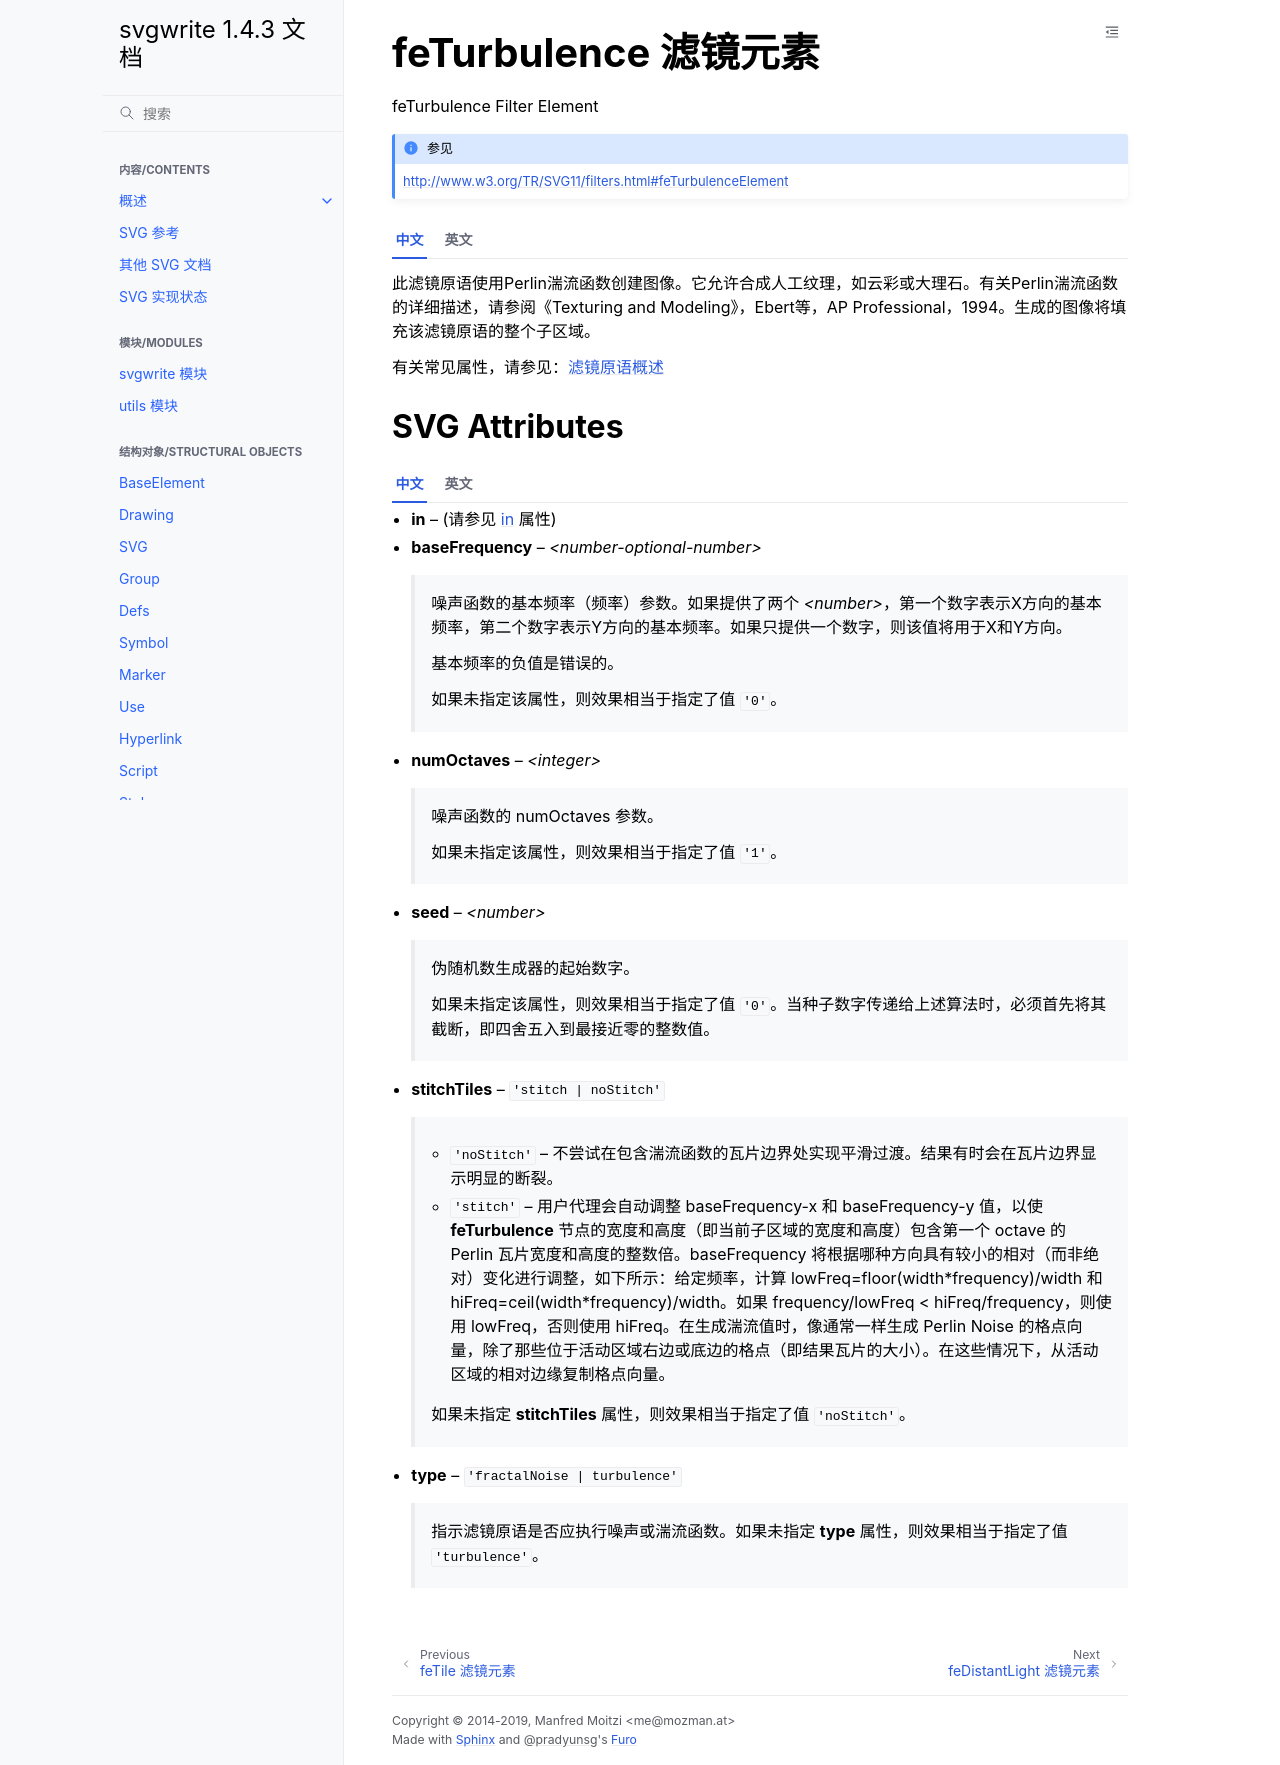

repository: hellowac/svgwrite-zh-cn · page: classes/fe_turbulence.html · generator: sphinx

.. _feTurbulence:

feTurbulence 滤镜元素
===========================

feTurbulence Filter Element

.. seealso:: http://www.w3.org/TR/SVG11/filters.html#feTurbulenceElement

.. tab:: 中文

    此滤镜原语使用Perlin湍流函数创建图像。它允许合成人工纹理，如云彩或大理石。有关Perlin湍流函数的详细描述，请参阅《Texturing and Modeling》，Ebert等，AP Professional，1994。生成的图像将填充该滤镜原语的整个子区域。

    有关常见属性，请参见：:ref:`filter_primitive`

.. tab:: 英文

    This filter primitive creates an image using the Perlin turbulence function. It
    allows the synthesis of artificial textures like clouds or marble. For a
    detailed description the of the Perlin turbulence function, see "Texturing and
    Modeling", Ebert et al, AP Professional, 1994. The resulting image will fill the
    entire filter primitive subregion for this filter primitive.

    For common properties see: :ref:`filter_primitive`

SVG Attributes
--------------

.. tab:: 中文

    * **in** -- (请参见 :ref:`in <in_attr>` 属性)

    * **baseFrequency** -- `<number-optional-number>`

        噪声函数的基本频率（频率）参数。如果提供了两个 `<number>`，第一个数字表示X方向的基本频率，第二个数字表示Y方向的基本频率。如果只提供一个数字，则该值将用于X和Y方向。

        基本频率的负值是错误的。

        如果未指定该属性，则效果相当于指定了值 ``'0'``。

    * **numOctaves** -- `<integer>`

        噪声函数的 numOctaves 参数。

        如果未指定该属性，则效果相当于指定了值 ``'1'``。

    * **seed** -- `<number>`

        伪随机数生成器的起始数字。

        如果未指定该属性，则效果相当于指定了值 ``'0'``。当种子数字传递给上述算法时，必须首先将其截断，即四舍五入到最接近零的整数值。

    * **stitchTiles** -- ``'stitch | noStitch'``

        * ``'noStitch'`` -- 不尝试在包含湍流函数的瓦片边界处实现平滑过渡。结果有时会在瓦片边界显示明显的断裂。

        * ``'stitch'`` -- 用户代理会自动调整 baseFrequency-x 和 baseFrequency-y 值，以使 **feTurbulence** 节点的宽度和高度（即当前子区域的宽度和高度）包含第一个 octave 的 Perlin 瓦片宽度和高度的整数倍。baseFrequency 将根据哪种方向具有较小的相对（而非绝对）变化进行调整，如下所示：给定频率，计算 lowFreq=floor(width*frequency)/width 和 hiFreq=ceil(width*frequency)/width。如果 frequency/lowFreq < hiFreq/frequency，则使用 lowFreq，否则使用 hiFreq。在生成湍流值时，像通常一样生成 Perlin Noise 的格点向量，除了那些位于活动区域右边或底边的格点（即结果瓦片的大小）。在这些情况下，从活动区域的相对边缘复制格点向量。

        如果未指定 **stitchTiles** 属性，则效果相当于指定了值 ``'noStitch'``。

    * **type** -- ``'fractalNoise | turbulence'``

        指示滤镜原语是否应执行噪声或湍流函数。如果未指定 **type** 属性，则效果相当于指定了值 ``'turbulence'``。


.. tab:: 英文

    * **in** -- (see :ref:`in <in_attr>` attribute)

    * **baseFrequency** -- `<number-optional-number>`

        The base frequency (frequencies) parameter(s) for the noise function. If two
        `<number>s` are provided, the first number represents a base frequency in
        the X direction and the second value represents a base frequency in the Y
        direction. If one number is provided, then that value is used for both X
        and Y.

        A negative value for base frequency is an error.

        If the attribute is not specified, then the effect is as if a value of ``'0'``
        were specified.

    * **numOctaves** -- `<integer>`

        The numOctaves parameter for the noise function.

        If the attribute is not specified, then the effect is as if a value of ``'1'``
        were specified.

    * **seed** -- `<number>`

        The starting number for the pseudo random number generator.

        If the attribute is not specified, then the effect is as if a value of ``'0'``
        were specified. When the seed number is handed over to the algorithm above
        it must first be truncated, i.e. rounded to the closest integer value
        towards zero.

    * **stitchTiles** -- ``'stitch | noStitch'``

        * ``'noStitch'`` -- no attempt it made to achieve smooth transitions at the
        border of tiles which contain a turbulence function. Sometimes the result
        will show clear discontinuities at the tile borders.

        * ``'stitch'`` -- then the user agent will automatically adjust
        baseFrequency-x and baseFrequency-y values such that the **feTurbulence**
        node's width and height (i.e., the width and height of the current
        subregion) contains an integral number of the Perlin tile width and
        height for the first octave. The baseFrequency will be adjusted up or
        down depending on which way has the smallest relative (not absolute)
        change as follows: Given the frequency, calculate
        lowFreq=floor(width*frequency)/width and hiFreq=ceil(width*frequency)/width.
        If frequency/lowFreq < hiFreq/frequency then use lowFreq, else use hiFreq.
        While generating turbulence values, generate lattice vectors as normal for
        Perlin Noise, except for those lattice points that lie on the right or
        bottom edges of the active area (the size of the resulting tile). In
        those cases, copy the lattice vector from the opposite edge of the active
        area.

        If attribute **stitchTiles** is not specified, then the effect is as if
        a value of ``'noStitch'`` were specified.

    * **type** -- ``'fractalNoise | turbulence'``

        Indicates whether the filter primitive should perform a noise or turbulence
        function. If attribute **type** is not specified, then the effect is as if
        a value of ``'turbulence'`` were specified.
